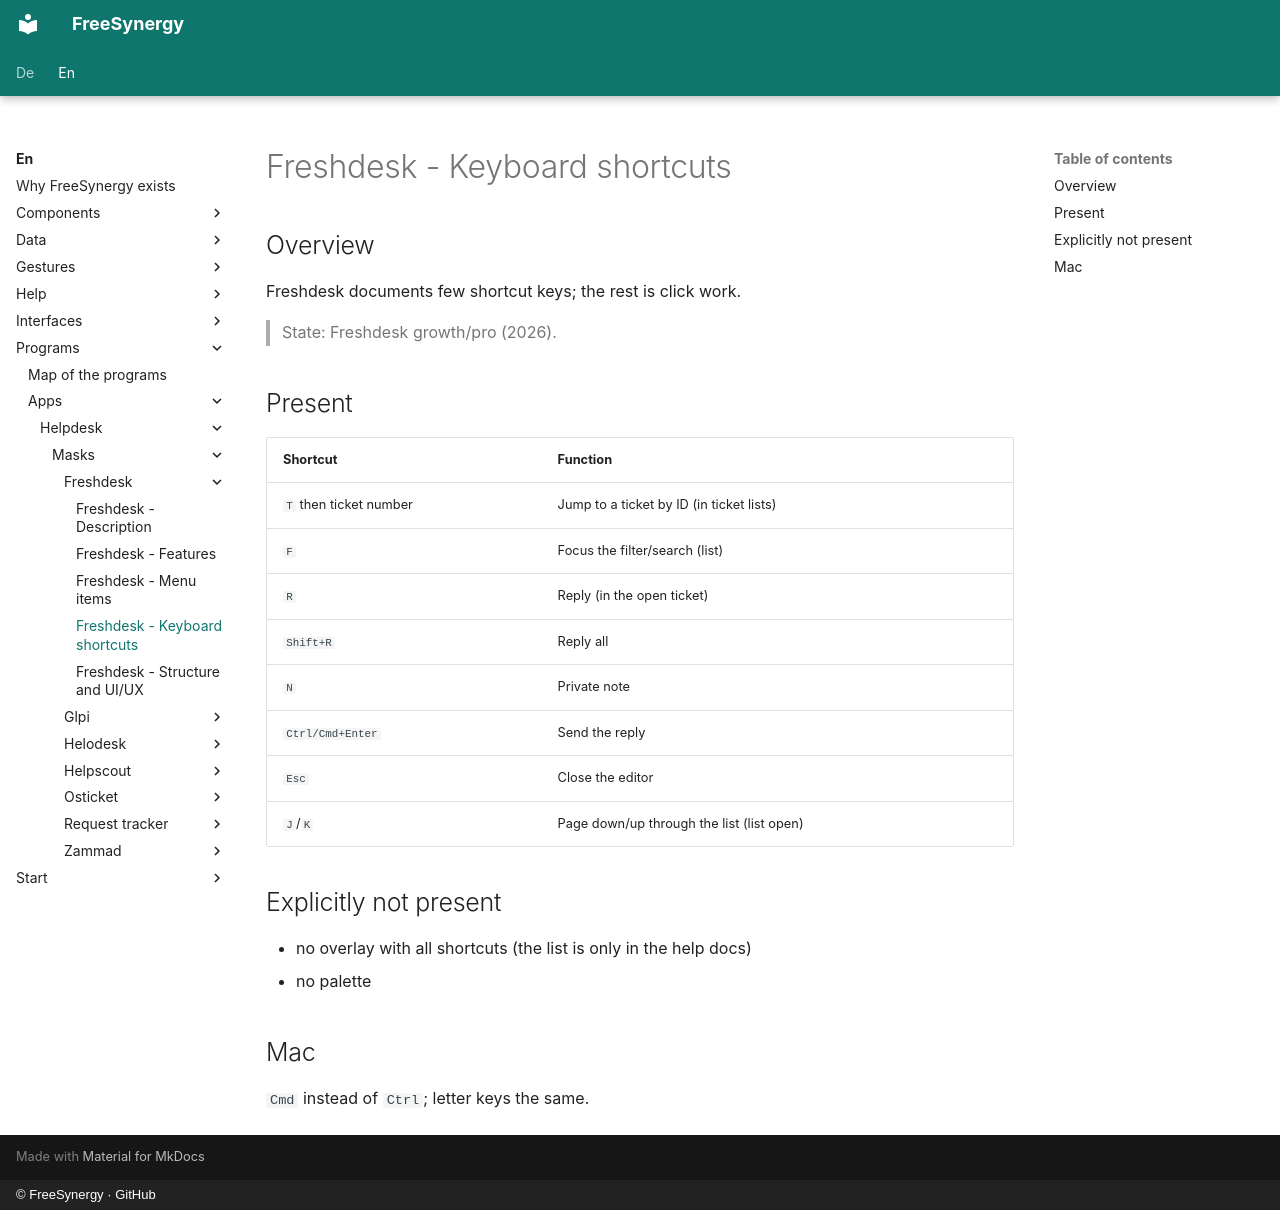

repository: FreeSynergy/fs-documentation · page: en/programs/apps/helpdesk/masks/freshdesk/shortcuts/index.html · generator: mkdocs · copyright: © FreeSynergy · GitHub

# Freshdesk - Keyboard shortcuts

## Overview

Freshdesk documents few shortcut keys; the rest is click work.

> State: Freshdesk growth/pro (2026).

## Present

| Shortcut | Function |
|----------|----------|
| `T` then ticket number | Jump to a ticket by ID (in ticket lists) |
| `F` | Focus the filter/search (list) |
| `R` | Reply (in the open ticket) |
| `Shift+R` | Reply all |
| `N` | Private note |
| `Ctrl/Cmd+Enter` | Send the reply |
| `Esc` | Close the editor |
| `J`/`K` | Page down/up through the list (list open) |

## Explicitly not present

- no overlay with all shortcuts (the list is only in the help docs)
- no palette

## Mac

`Cmd` instead of `Ctrl`; letter keys the same.
